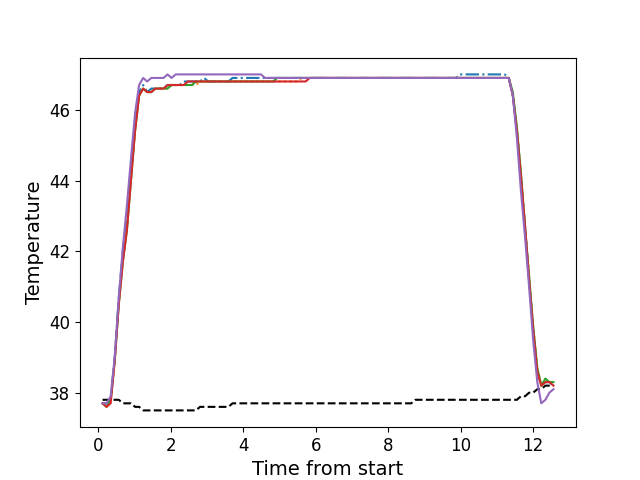

The table this chart was drawn from, first rows:
, times, neutral, z1, z2, z3, z4, z5
0, 0.1186, 37.8, 37.7, 37.7, 37.7, 37.7, 37.7
1, 0.2302, 37.8, 37.7, 37.7, 37.6, 37.6, 37.7
2, 0.3429, 37.8, 37.8, 37.8, 37.8, 37.7, 37.9
3, 0.4545, 37.8, 39.0, 38.9, 38.9, 38.9, 39.0
4, 0.5671, 37.8, 40.7, 40.6, 40.5, 40.5, 40.7
5, 0.6783, 37.7, 42.0, 41.9, 41.7, 41.7, 42.1
6, 0.7909, 37.7, 43.0, 42.7, 42.6, 42.6, 43.3
7, 0.9018, 37.7, 44.3, 44.0, 44.0, 44.0, 44.6
8, 1.015, 37.6, 45.6, 45.5, 45.4, 45.4, 45.9
9, 1.127, 37.6, 46.5, 46.4, 46.4, 46.4, 46.7
10, 1.239, 37.5, 46.7, 46.6, 46.6, 46.6, 46.9
11, 1.351, 37.5, 46.5, 46.5, 46.5, 46.5, 46.8
12, 1.463, 37.5, 46.6, 46.5, 46.5, 46.5, 46.9
13, 1.576, 37.5, 46.6, 46.6, 46.6, 46.6, 46.9
14, 1.687, 37.5, 46.6, 46.6, 46.6, 46.6, 46.9
15, 1.8, 37.5, 46.6, 46.6, 46.6, 46.6, 46.9
16, 1.912, 37.5, 46.7, 46.6, 46.6, 46.7, 47.0
17, 2.023, 37.5, 46.7, 46.7, 46.7, 46.7, 46.9
18, 2.136, 37.5, 46.7, 46.7, 46.7, 46.7, 47.0
19, 2.247, 37.5, 46.7, 46.7, 46.7, 46.7, 47.0
20, 2.36, 37.5, 46.8, 46.7, 46.7, 46.7, 47.0
21, 2.472, 37.5, 46.8, 46.7, 46.7, 46.8, 47.0
22, 2.584, 37.5, 46.8, 46.7, 46.7, 46.8, 47.0
23, 2.696, 37.5, 46.8, 46.7, 46.8, 46.8, 47.0
24, 2.809, 37.6, 46.8, 46.8, 46.8, 46.8, 47.0
25, 2.92, 37.6, 46.9, 46.8, 46.8, 46.8, 47.0
26, 3.032, 37.6, 46.8, 46.8, 46.8, 46.8, 47.0
27, 3.144, 37.6, 46.8, 46.8, 46.8, 46.8, 47.0
28, 3.256, 37.6, 46.8, 46.8, 46.8, 46.8, 47.0
29, 3.369, 37.6, 46.8, 46.8, 46.8, 46.8, 47.0
30, 3.48, 37.6, 46.8, 46.8, 46.8, 46.8, 47.0
31, 3.593, 37.6, 46.8, 46.8, 46.8, 46.8, 47.0
32, 3.705, 37.7, 46.9, 46.8, 46.8, 46.8, 47.0
33, 3.817, 37.7, 46.9, 46.8, 46.8, 46.8, 47.0
34, 3.929, 37.7, 46.9, 46.8, 46.8, 46.8, 47.0
35, 4.04, 37.7, 46.9, 46.8, 46.8, 46.8, 47.0
36, 4.153, 37.7, 46.9, 46.8, 46.8, 46.8, 47.0
37, 4.264, 37.7, 46.9, 46.8, 46.8, 46.8, 47.0
38, 4.377, 37.7, 46.9, 46.8, 46.8, 46.8, 47.0
39, 4.489, 37.7, 46.9, 46.8, 46.8, 46.8, 47.0
40, 4.601, 37.7, 46.9, 46.8, 46.8, 46.8, 46.9
41, 4.713, 37.7, 46.9, 46.8, 46.8, 46.8, 46.9
42, 4.826, 37.7, 46.9, 46.8, 46.8, 46.8, 46.9
43, 4.937, 37.7, 46.9, 46.8, 46.9, 46.8, 46.9
44, 5.05, 37.7, 46.9, 46.8, 46.9, 46.8, 46.9
45, 5.161, 37.7, 46.9, 46.8, 46.9, 46.8, 46.9
46, 5.274, 37.7, 46.9, 46.8, 46.9, 46.8, 46.9
47, 5.386, 37.7, 46.9, 46.8, 46.9, 46.8, 46.9
48, 5.497, 37.7, 46.9, 46.8, 46.9, 46.8, 46.9
49, 5.61, 37.7, 46.9, 46.9, 46.9, 46.8, 46.9
50, 5.722, 37.7, 46.9, 46.9, 46.9, 46.8, 46.9
51, 5.834, 37.7, 46.9, 46.9, 46.9, 46.9, 46.9
52, 5.946, 37.7, 46.9, 46.9, 46.9, 46.9, 46.9
53, 6.058, 37.7, 46.9, 46.9, 46.9, 46.9, 46.9
54, 6.17, 37.7, 46.9, 46.9, 46.9, 46.9, 46.9
55, 6.282, 37.7, 46.9, 46.9, 46.9, 46.9, 46.9
56, 6.394, 37.7, 46.9, 46.9, 46.9, 46.9, 46.9
57, 6.507, 37.7, 46.9, 46.9, 46.9, 46.9, 46.9
58, 6.618, 37.7, 46.9, 46.9, 46.9, 46.9, 46.9
59, 6.73, 37.7, 46.9, 46.9, 46.9, 46.9, 46.9
... 52 more rows
